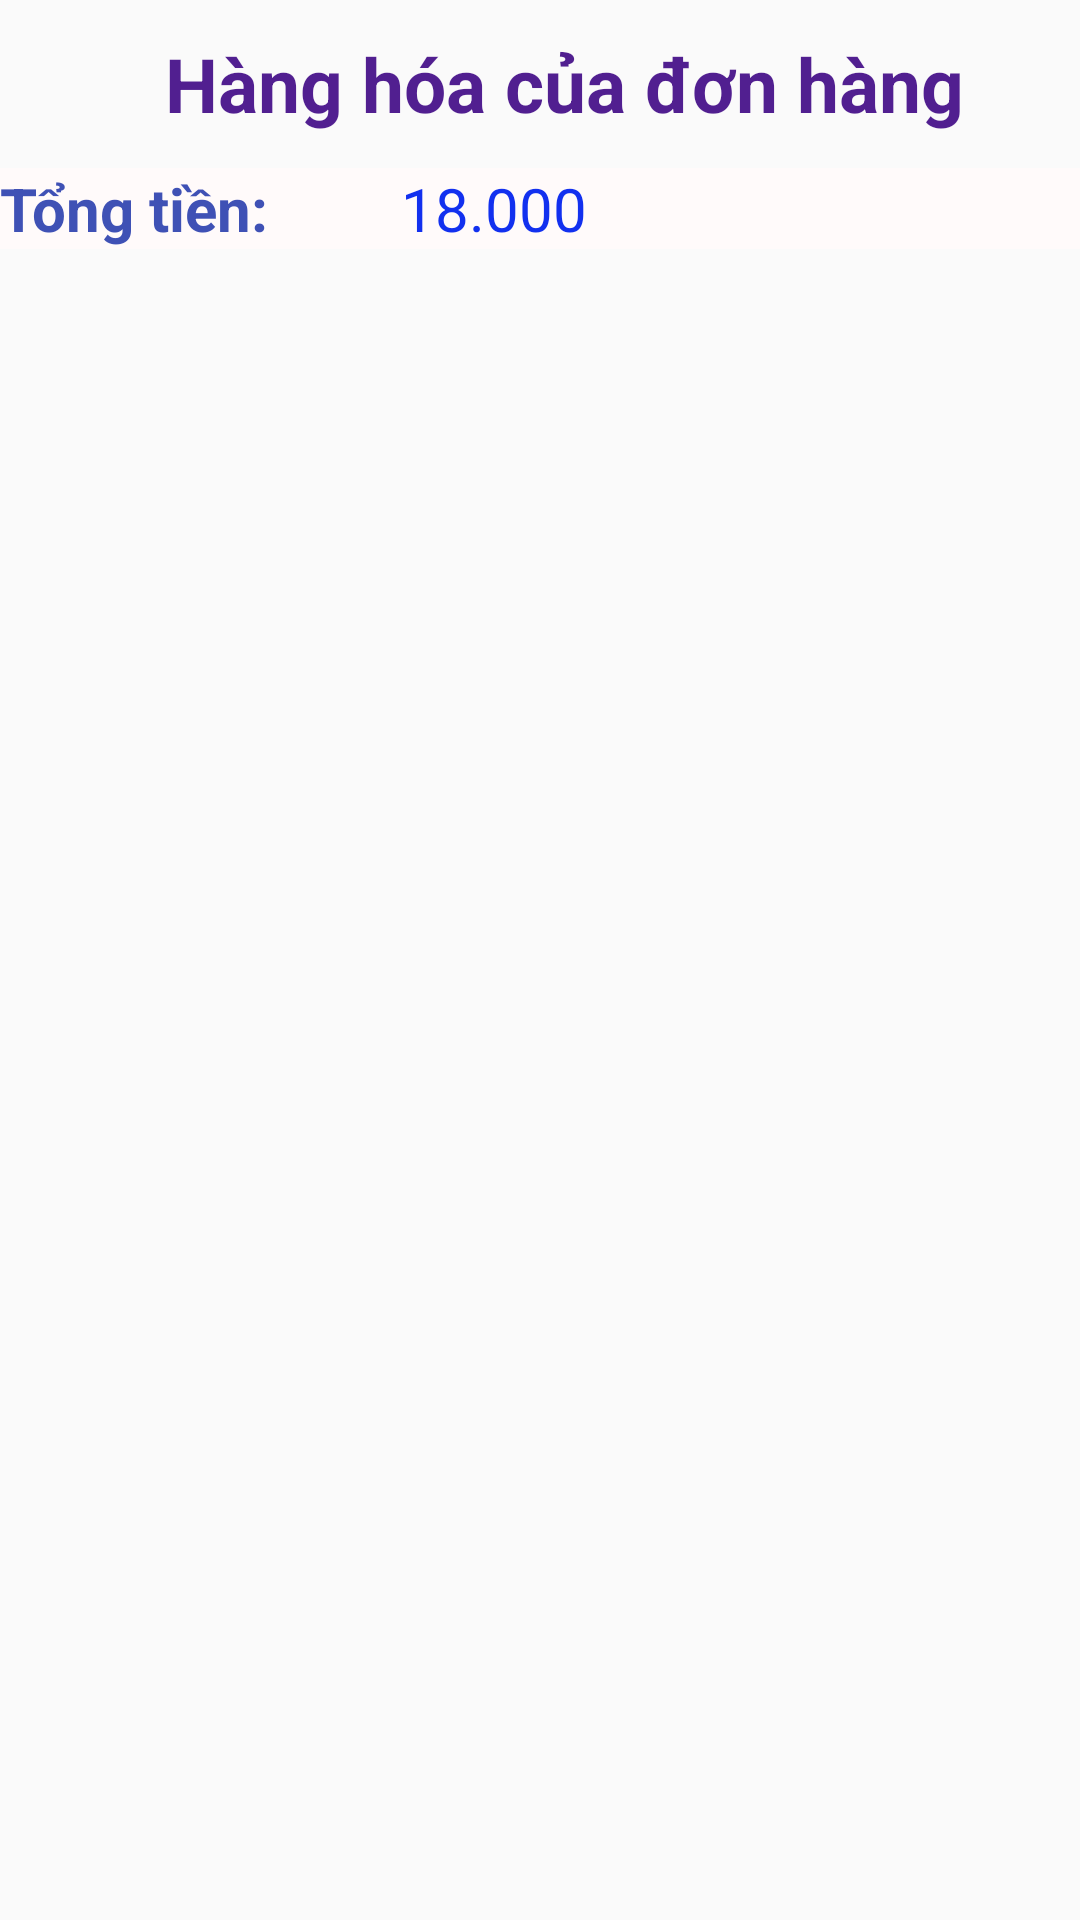

Layout XML and referenced resources for this Android screen:
<!-- AndroidManifest.xml: application theme AppTheme -->
<!-- res/layout/xem_thong_tin_hang_hoa_trong_don_hang.xml -->
<?xml version="1.0" encoding="utf-8"?>
<LinearLayout xmlns:android="http://schemas.android.com/apk/res/android"
    android:layout_width="match_parent"
    android:layout_height="match_parent"
    android:orientation="vertical">
    <android.support.v7.widget.Toolbar
        android:layout_width="match_parent"
        android:layout_height="wrap_content"
        android:minHeight="?attr/actionBarSize"
        >
        <TextView
            android:layout_width="match_parent"
            android:layout_height="match_parent"
            android:text="Hàng hóa của đơn hàng"
            style="@style/Tieu_de_1"
            android:gravity="center"
            />
    </android.support.v7.widget.Toolbar>>
    <LinearLayout
        android:layout_width="match_parent"
        android:layout_height="wrap_content"
        android:background="@color/colorAccent">
        <TextView
            android:layout_width="wrap_content"
            android:layout_height="match_parent"
            android:text="Tổng tiền: "
            style="@style/Tieu_de_2"
            android:layout_weight="2.66"
            />
        <TextView
            android:layout_width="wrap_content"
            android:layout_height="match_parent"
            android:layout_weight="10"
            android:text="18.000"
            style="@style/thuong"/>
        <TextView
            android:layout_width="wrap_content"
            android:layout_height="match_parent"
            android:layout_weight="1"
            android:textSize="20sp"
            style="@style/thuong"
            />

    </LinearLayout>


</LinearLayout>
<!-- resources referenced by this layout -->
<resources>
  <color name="colorAccent">#fffafa</color>
  <style name="Tieu_de_1">
          <item name="android:textSize">25sp</item>
          <item name="android:textColor">#511F90</item>
          <item name="android:textStyle">bold</item>
      </style>
  <style name="Tieu_de_2">
          <item name="android:textStyle">bold</item>
          <item name="android:textSize">20sp</item>
          <item name="android:textColor">@color/colorPrimary</item>
      </style>
  <style name="thuong">
          <item name="android:textStyle">normal</item>
          <item name="android:textSize">20sp</item>
          <item name="android:textColor">@color/colorPrimaryDark</item>
      </style>
  <style name="AppTheme" parent="Theme.AppCompat.Light">
          
          <item name="colorPrimary">@color/colorPrimary</item>
          <item name="colorPrimaryDark">@color/colorPrimaryDark</item>
          <item name="colorAccent">@color/colorAccent</item>
      </style>
  <color name="colorPrimary">#3F51B5</color>
  <color name="colorPrimaryDark">#1230ef</color>
</resources>
